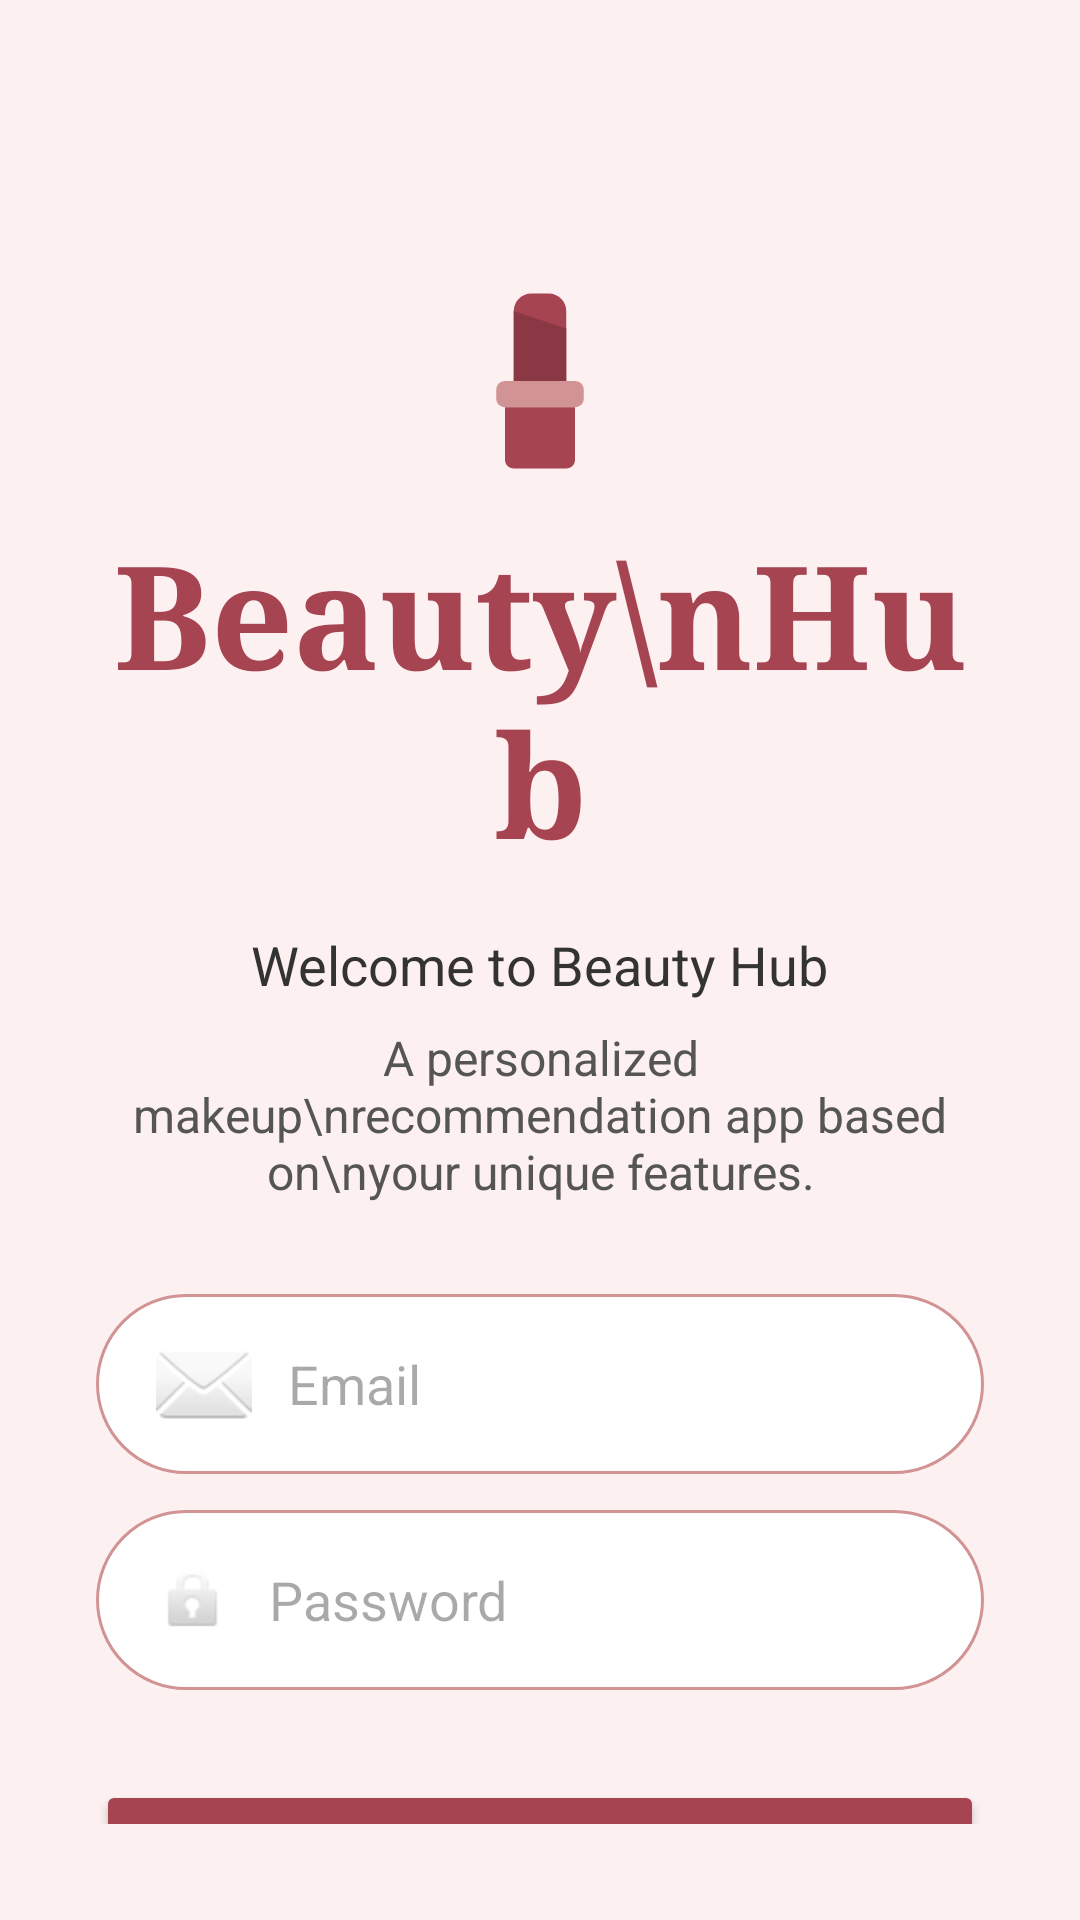

This screen was rendered from an Android layout file. Write that file and the resources it references.
<!-- AndroidManifest.xml: application theme Theme.BeautyHub -->
<!-- res/layout/activity_login.xml -->
<?xml version="1.0" encoding="utf-8"?>
<LinearLayout xmlns:android="http://schemas.android.com/apk/res/android"
    xmlns:app="http://schemas.android.com/apk/res-auto"
    android:id="@+id/main"
    android:layout_width="match_parent"
    android:layout_height="match_parent"
    android:background="#FDF0F0"
    android:gravity="center_horizontal"
    android:orientation="vertical"
    android:padding="32dp">

    <ImageView
        android:id="@+id/iv_lipstick_logo"
        android:layout_width="70dp"
        android:layout_height="70dp"
        android:layout_marginTop="60dp"
        android:layout_marginBottom="10dp"
        android:src="@drawable/ic_lipstick"
        android:contentDescription="Lipstick Logo" />

    <TextView
        android:id="@+id/textView_brand"
        android:layout_width="wrap_content"
        android:layout_height="wrap_content"
        android:fontFamily="serif"
        android:text="Beauty\nHub"
        android:textAlignment="center"
        android:textColor="#A64452"
        android:textSize="48sp"
        android:textStyle="bold" />

    <TextView
        android:layout_width="wrap_content"
        android:layout_height="wrap_content"
        android:layout_marginTop="16dp"
        android:text="Welcome to Beauty Hub"
        android:textColor="#333333"
        android:textSize="18sp" />

    <TextView
        android:layout_width="wrap_content"
        android:layout_height="wrap_content"
        android:layout_marginTop="8dp"
        android:gravity="center"
        android:text="A personalized makeup\nrecommendation app based on\nyour unique features."
        android:textColor="#555555"
        android:textSize="16sp" />

    <EditText
        android:id="@+id/et_email"
        android:layout_width="match_parent"
        android:layout_height="60dp"
        android:layout_marginTop="30dp"
        android:layout_marginBottom="12dp"
        android:background="@drawable/input_field_rounded"
        android:drawableStart="@android:drawable/ic_dialog_email"
        android:drawablePadding="12dp"
        android:hint="Email"
        android:inputType="textEmailAddress"
        android:paddingStart="20dp" />

    <EditText
        android:id="@+id/et_password"
        android:layout_width="match_parent"
        android:layout_height="60dp"
        android:layout_marginBottom="30dp"
        android:background="@drawable/input_field_rounded"
        android:drawableStart="@android:drawable/ic_lock_idle_lock"
        android:drawablePadding="12dp"
        android:hint="Password"
        android:inputType="textPassword"
        android:paddingStart="20dp" />

    <Button
        android:id="@+id/btn_login"
        android:layout_width="match_parent"
        android:layout_height="60dp"
        android:backgroundTint="#A64452"
        android:text="Log in"
        android:textAllCaps="false"
        android:textSize="20sp"
        app:cornerRadius="30dp" />

    <TextView
        android:layout_width="wrap_content"
        android:layout_height="wrap_content"
        android:layout_marginTop="24dp"
        android:text="Don't have an account?"
        android:textColor="#777777" />

    <TextView
        android:id="@+id/link_register"
        android:layout_width="wrap_content"
        android:layout_height="wrap_content"
        android:layout_marginTop="4dp"
        android:text="Sign Up"
        android:textColor="#A64452"
        android:textSize="18sp"
        android:textStyle="bold"
        android:padding="8dp"/>

</LinearLayout>
<!-- resources referenced by this layout -->
<resources>
  <!-- drawable ic_lipstick (drawable) -->
  <vector xmlns:android="http://schemas.android.com/apk/res/android"
      android:width="200dp"
      android:height="200dp"
      android:viewportWidth="24"
      android:viewportHeight="24">
  
      <path
          android:fillColor="#A64452"
          android:pathData="M9,4c0,-1.1 0.9,-2 2,-2h2c1.1,0 2,0.9 2,2v8H9V4z" />
      <path
          android:fillColor="#8A3844"
          android:pathData="M9,4l6,2v6H9V4z" />
  
      <path
          android:fillColor="#D19393"
          android:pathData="M8,12h8c0.55,0 1,0.45 1,1v1c0,0.55 -0.45,1 -1,1H8c-0.55,0 -1,-0.45 -1,-1v-1C7,12.45 7.45,12 8,12z" />
  
      <path
          android:fillColor="#A64452"
          android:pathData="M8,15h8v6c0,0.55 -0.45,1 -1,1H9c-0.55,0 -1,-0.45 -1,-1V15z" />
  </vector>
  <!-- drawable input_field_rounded (drawable) -->
  <?xml version="1.0" encoding="utf-8"?>
  
  <shape xmlns:android="http://schemas.android.com/apk/res/android">
      <solid android:color="#FFFFFF" />
      <corners android:radius="30dp" />
      <stroke
          android:width="1dp"
          android:color="#D19393" />
  </shape>
  <style name="Theme.BeautyHub" parent="Base.Theme.BeautyHub" />
  <style name="Base.Theme.BeautyHub" parent="Theme.Material3.DayNight.NoActionBar">
          <item name="colorPrimary">#A64452</item>
      </style>
</resources>
